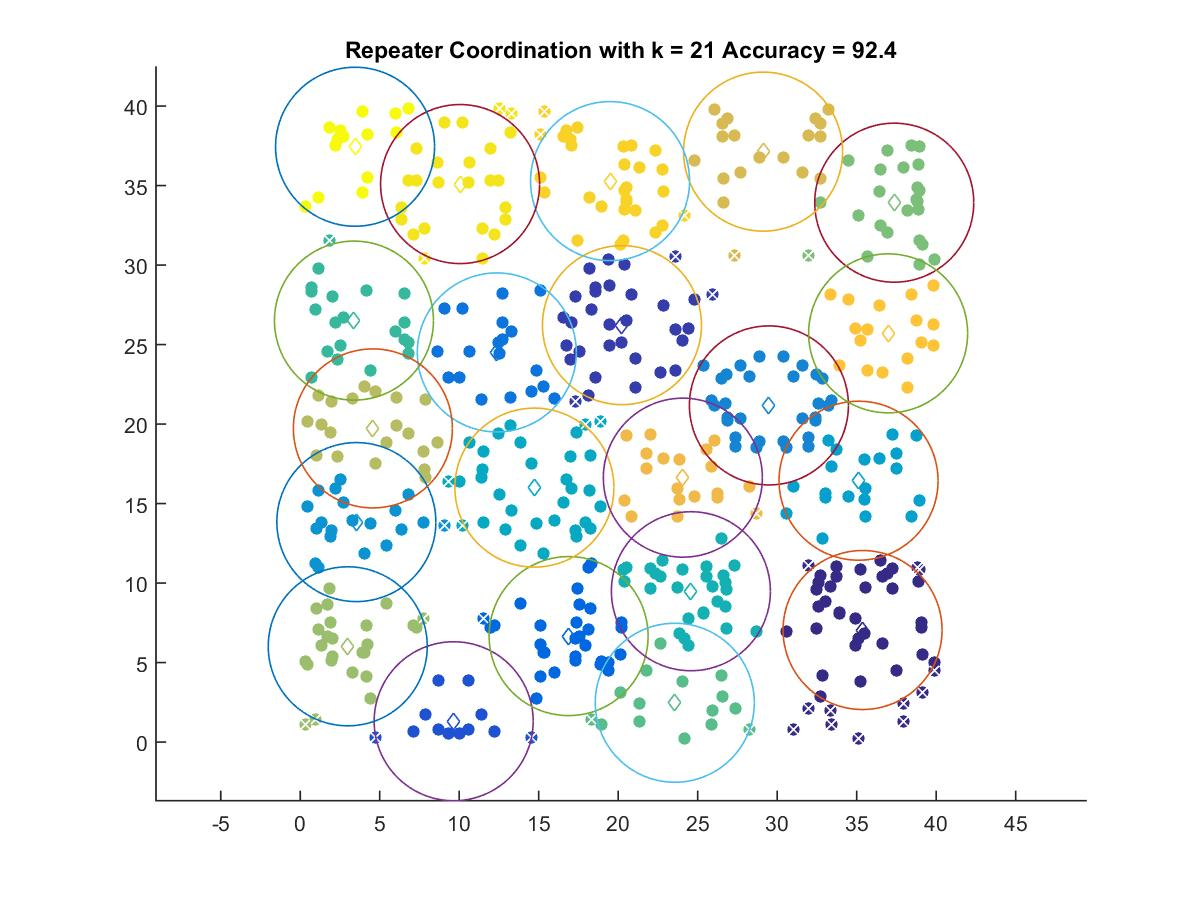

The data file committed next to this chart (first rows):
35.366, 7.0487
20.23, 26.22
9.649, 1.311
16.88, 6.667
12.36, 24.51
29.48, 21.18
3.529, 13.84
35.11, 16.44
14.73, 16.01
24.57, 9.489
3.378, 26.51
23.56, 2.474
37.36, 33.92
2.988, 6.024
4.568, 19.73
29.11, 37.14
24.06, 16.63
36.97, 25.71
19.48, 35.28
10.05, 35.1
3.447, 37.44
